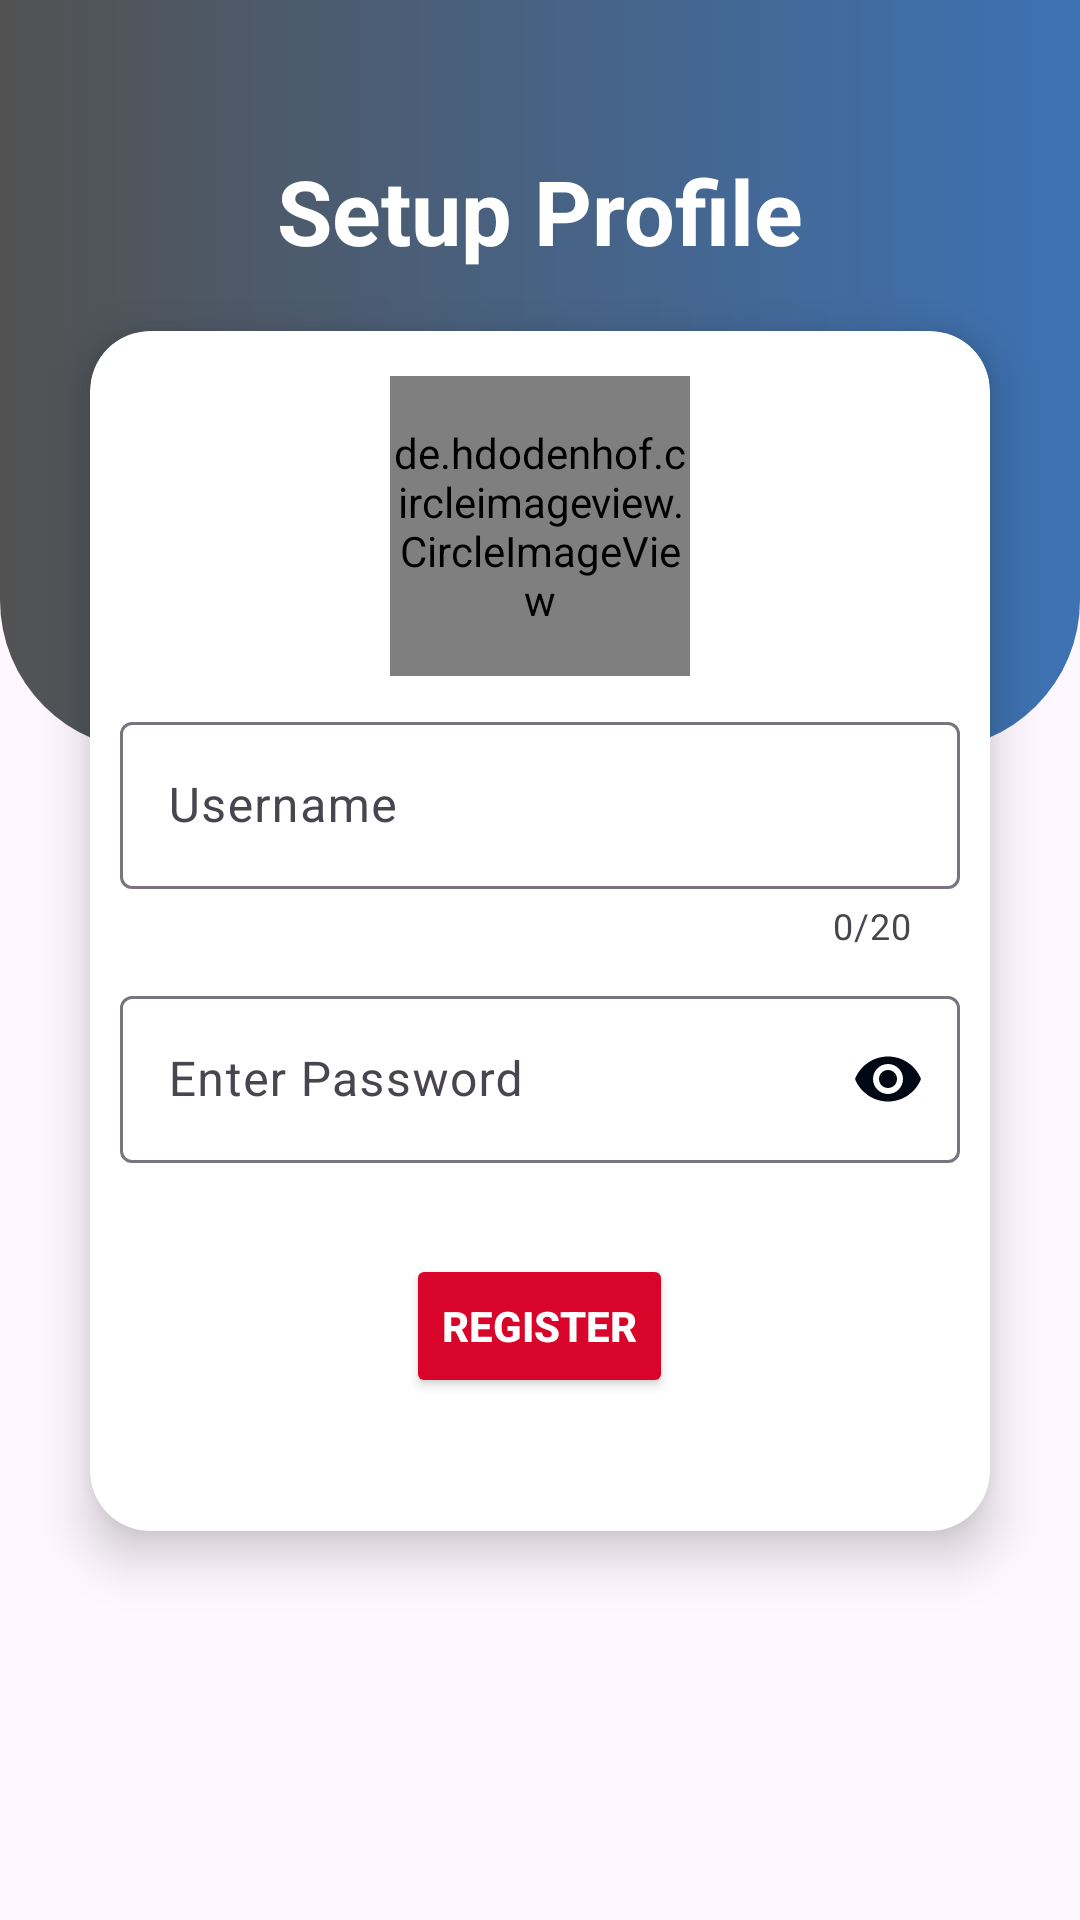

This screen was rendered from an Android layout file. Write that file and the resources it references.
<!-- AndroidManifest.xml: application theme Theme.ProfileAuth -->
<!-- res/layout/activity_setup_profile.xml -->
<?xml version="1.0" encoding="utf-8"?>
<androidx.constraintlayout.widget.ConstraintLayout xmlns:android="http://schemas.android.com/apk/res/android"
    xmlns:app="http://schemas.android.com/apk/res-auto"
    xmlns:tools="http://schemas.android.com/tools"
    android:layout_width="match_parent"
    android:layout_height="match_parent"
    tools:context=".SetupProfile">

    <LinearLayout
        android:id="@+id/linearLayout"
        android:layout_width="match_parent"
        android:layout_height="250dp"
        android:background="@drawable/top_background"
        app:layout_constraintEnd_toEndOf="parent"
        app:layout_constraintStart_toStartOf="parent"
        app:layout_constraintTop_toTopOf="parent"
        android:orientation="vertical" >

    </LinearLayout>

    <TextView
        android:id="@+id/textView"
        android:layout_width="wrap_content"
        android:layout_height="wrap_content"
        android:layout_marginTop="50dp"
        android:text="Setup Profile"
        android:textColor="@color/white"
        android:textSize="30sp"
        android:textStyle="bold"
        app:layout_constraintEnd_toEndOf="parent"
        app:layout_constraintStart_toStartOf="@+id/linearLayout"
        app:layout_constraintTop_toTopOf="parent" />

    <androidx.cardview.widget.CardView
        android:layout_width="match_parent"
        android:layout_height="400dp"
        android:layout_marginTop="20dp"
        android:layout_marginStart="30dp"
        android:layout_marginEnd="30dp"
        app:cardCornerRadius="20dp"
        app:cardElevation="10dp"
        app:layout_constraintEnd_toEndOf="parent"
        app:layout_constraintStart_toStartOf="parent"
        app:layout_constraintTop_toBottomOf="@+id/textView">

        <LinearLayout
            android:layout_width="match_parent"
            android:layout_height="match_parent"
            android:orientation="vertical">

            <de.hdodenhof.circleimageview.CircleImageView
                android:id="@+id/reg_img"
                android:layout_width="100dp"
                android:layout_height="100dp"
                android:layout_gravity="center"
                android:layout_marginTop="15dp"
                android:src="@drawable/ic_launcher_background" />

            <com.google.android.material.textfield.TextInputLayout
                android:id="@+id/reg_uname"
                android:layout_width="match_parent"
                android:layout_height="wrap_content"
                android:layout_marginStart="10dp"
                android:layout_marginTop="10dp"
                android:layout_marginEnd="10dp"
                app:counterEnabled="true"
                app:counterMaxLength="20"
                app:errorEnabled="true"
                app:errorTextColor="#c1121f">

                <com.google.android.material.textfield.TextInputEditText
                    android:id="@+id/reg_input_uname"
                    android:layout_width="match_parent"
                    android:layout_height="wrap_content"
                    android:hint="Username"
                    android:maxLength="20"/>

            </com.google.android.material.textfield.TextInputLayout>

            <com.google.android.material.textfield.TextInputLayout
                android:id="@+id/reg_pass"
                android:layout_width="match_parent"
                android:layout_height="wrap_content"
                android:layout_marginStart="10dp"
                android:layout_marginTop="10dp"
                android:layout_marginEnd="10dp"
                app:passwordToggleEnabled="true"
                app:passwordToggleTint="#000814"
                app:errorEnabled="true"
                app:errorTextColor="#c1121f">

                <com.google.android.material.textfield.TextInputEditText
                    android:id="@+id/reg_input_pass"
                    android:layout_width="match_parent"
                    android:layout_height="wrap_content"
                    android:hint="Enter Password"
                    android:inputType="textPassword"/>

            </com.google.android.material.textfield.TextInputLayout>

            <Button
                android:id="@+id/register_btn"
                android:layout_width="wrap_content"
                android:layout_height="wrap_content"
                android:layout_gravity="center"
                android:layout_marginTop="10dp"
                android:backgroundTint="#d90429"
                android:text="Register"
                android:textColor="@color/white"
                android:textStyle="bold"/>

        </LinearLayout>

    </androidx.cardview.widget.CardView>

</androidx.constraintlayout.widget.ConstraintLayout>
<!-- resources referenced by this layout -->
<resources>
  <!-- drawable top_background (drawable) -->
  <?xml version="1.0" encoding="utf-8"?>
  <shape xmlns:android="http://schemas.android.com/apk/res/android">
  
      <gradient
          android:startColor="#525252"
          android:endColor="#3d72b4"
          android:angle="360" />
  
      <corners
          android:bottomRightRadius="50dp"
          android:bottomLeftRadius="50dp" />
  
  </shape>
  <style name="Theme.ProfileAuth" parent="Base.Theme.ProfileAuth" />
  <style name="Base.Theme.ProfileAuth" parent="Theme.Material3.DayNight.NoActionBar">
          
          
      </style>
  <!-- not gathered from this repository: default colours our renderer supplied (Android Studio template values) -->
  <color name="white">#FFFFFFFF</color>
</resources>
